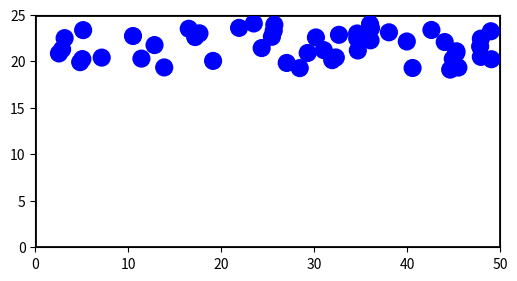

Python code for this plot:
import numpy as np
import matplotlib.pyplot as plt
from matplotlib.patches import Circle, Rectangle
from matplotlib.animation import FuncAnimation

def free_fall_simulation():
    # ### Simulation Parameters
    num_particles = 50         # Number of particles
    tube_width = 50.0          # Chamber width in cm
    tube_height = 25.0         # Chamber height in cm
    particle_radius = 0.9      # Particle radius in cm
    gravity = 980.0            # Gravity acceleration (cm/s²)
    start_time = 1.0           # Time when free fall begins (seconds)
    simulation_time = 10.0     # Total simulation duration (seconds)
    dt = 0.01                  # Time step (seconds)
    wall_restitution = 0.8     # Bounce energy loss coefficient for walls
    particle_restitution = .2  # Elasticity for particle-particle collisions
    particle_mass = 100.0      # Mass of each particle in grams

    # ### Initialize Particle Positions and Velocities
    # Start particles near the top with small random motion
    particles_x = np.random.uniform(particle_radius, tube_width - particle_radius, num_particles)
    particles_y = np.random.uniform(tube_height - particle_radius - 5, tube_height - particle_radius, num_particles)
    particles_vx = np.random.uniform(-5, 5, num_particles)  # Small horizontal velocity
    particles_vy = np.random.uniform(-5, 5, num_particles)  # Small vertical velocity

    # ### Set Up the Plot
    fig, ax = plt.subplots(figsize=(6, 12))
    ax.set_xlim(0, tube_width)
    ax.set_ylim(0, tube_height)
    ax.set_aspect('equal')

    # Draw the chamber as a rectangle
    tube = Rectangle((0, 0), tube_width, tube_height, edgecolor='black', facecolor='none', linewidth=2)
    ax.add_patch(tube)

    # Create particle circles (opaque by default with facecolor)
    particle_circles = [Circle((particles_x[i], particles_y[i]), particle_radius, 
                               facecolor='blue', edgecolor='blue') for i in range(num_particles)]
    for circle in particle_circles:
        ax.add_patch(circle)

    # Add status text
    status_text = ax.text(tube_width / 2, tube_height - 5, '', ha='center', fontsize=12)

    # ### Simulation State Variables
    current_time = 0.0
    is_free_fall = False

    # ### Function to Handle Particle-Particle Collisions
    def handle_particle_collisions():
        for i in range(num_particles):
            for j in range(i + 1, num_particles):
                # Calculate distance between particle centers
                dx = particles_x[i] - particles_x[j]
                dy = particles_y[i] - particles_y[j]
                distance = np.sqrt(dx**2 + dy**2)
                if distance < 2 * particle_radius:  # Collision if distance < 2 * radius
                    # Relative velocity
                    rvx = particles_vx[i] - particles_vx[j]
                    rvy = particles_vy[i] - particles_vy[j]
                    # Normal vector
                    nx = dx / distance
                    ny = dy / distance
                    # Projection of relative velocity onto normal
                    v_rel_normal = rvx * nx + rvy * ny
                    if v_rel_normal > 0:  # Particles are approaching
                        # Elastic collision impulse (equal masses)
                        impulse = (1 + particle_restitution) * v_rel_normal / 2
                        particles_vx[i] -= impulse * nx
                        particles_vy[i] -= impulse * ny
                        particles_vx[j] += impulse * nx
                        particles_vy[j] += impulse * ny

    # ### Animation Update Function
    def update(frame):
        nonlocal current_time, is_free_fall

        # Switch to free fall after 1 second
        if current_time >= start_time and not is_free_fall:
            is_free_fall = True
            print(f"Free fall started at t = {current_time:.2f} seconds")

        # Set effective gravity: normal before free fall, zero during
        g_eff = 0.0 if is_free_fall else gravity

        # Update status display
        status_message = (
            f"Time: {current_time:.2f} s\n"
            f"Effective Gravity: {g_eff:.2f} cm/s²\n"
            f"Free Fall: {'Active' if is_free_fall else 'Waiting'}"
        )
        status_text.set_text(status_message)

        # Update velocities (gravity only applies before free fall)
        if not is_free_fall:
            particles_vy[:] += g_eff * dt  # Gravity increases downward velocity

        # Update positions (y decreases as vy is positive downward)
        particles_x[:] += particles_vx[:] * dt
        particles_y[:] -= particles_vy[:] * dt

        # ### Handle Collisions with Chamber Walls
        # Left wall
        left_collision = particles_x < particle_radius
        particles_vx[left_collision] *= -wall_restitution
        particles_x[left_collision] = particle_radius

        # Right wall
        right_collision = particles_x > tube_width - particle_radius
        particles_vx[right_collision] *= -wall_restitution
        particles_x[right_collision] = tube_width - particle_radius

        # Bottom wall
        bottom_collision = particles_y < particle_radius
        particles_vy[bottom_collision] *= -wall_restitution
        particles_y[bottom_collision] = particle_radius

        # Top wall
        top_collision = particles_y > tube_height - particle_radius
        particles_vy[top_collision] *= -wall_restitution
        particles_y[top_collision] = tube_height - particle_radius

        # ### Handle Particle-Particle Collisions
        handle_particle_collisions()

        # ### Update Particle Positions in Animation
        for i in range(num_particles):
            particle_circles[i].center = (particles_x[i], particles_y[i])

        # Increment simulation time
        current_time += dt

        # Stop simulation if time exceeds limit
        if current_time > simulation_time:
            anim.event_source.stop()
            print(f"Simulation completed at t = {current_time:.2f} seconds")

        return particle_circles + [status_text]

    # ### Run the Animation
    frames = int(simulation_time / dt)
    anim = FuncAnimation(fig, update, frames=frames, interval=20, repeat=False)
    plt.show()

# ### Execute the Simulation
if __name__ == "__main__":
    free_fall_simulation()